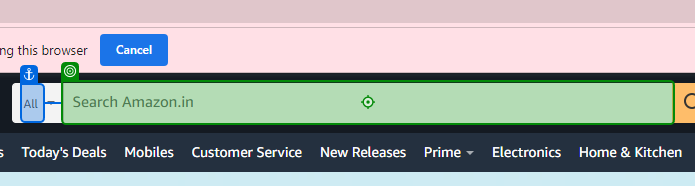
Workflow: InitAllApplications

Step 1: type "iphone" into 'All'

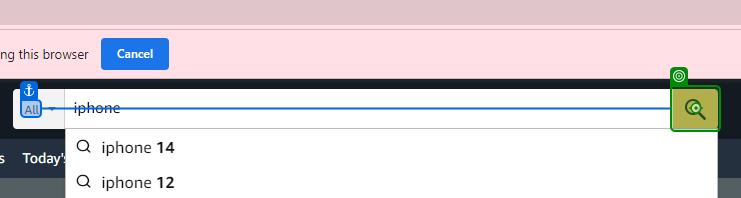
Step 2: click on 'Go'

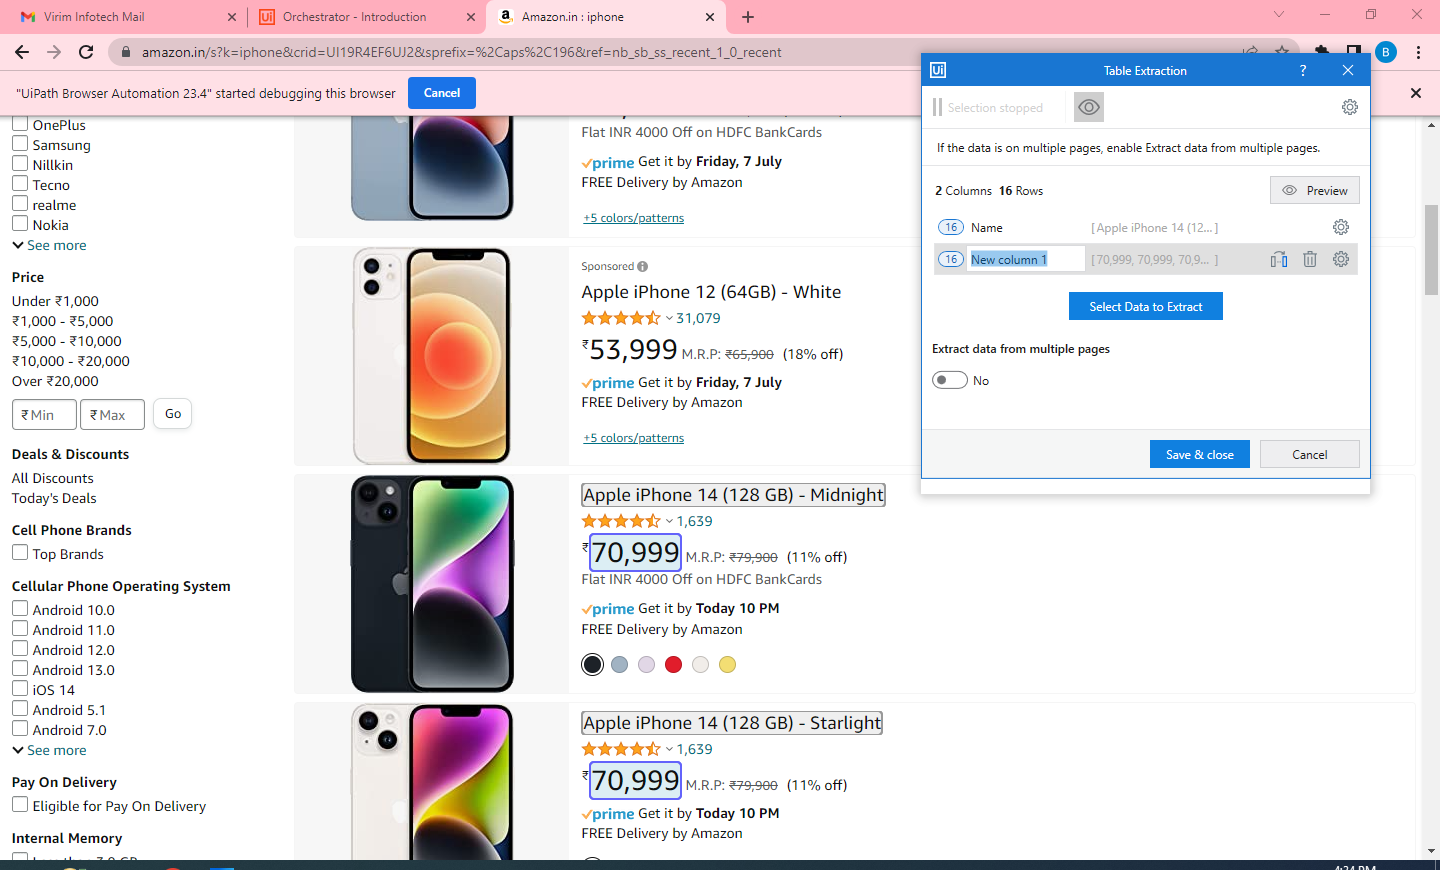
Step 3: get-text